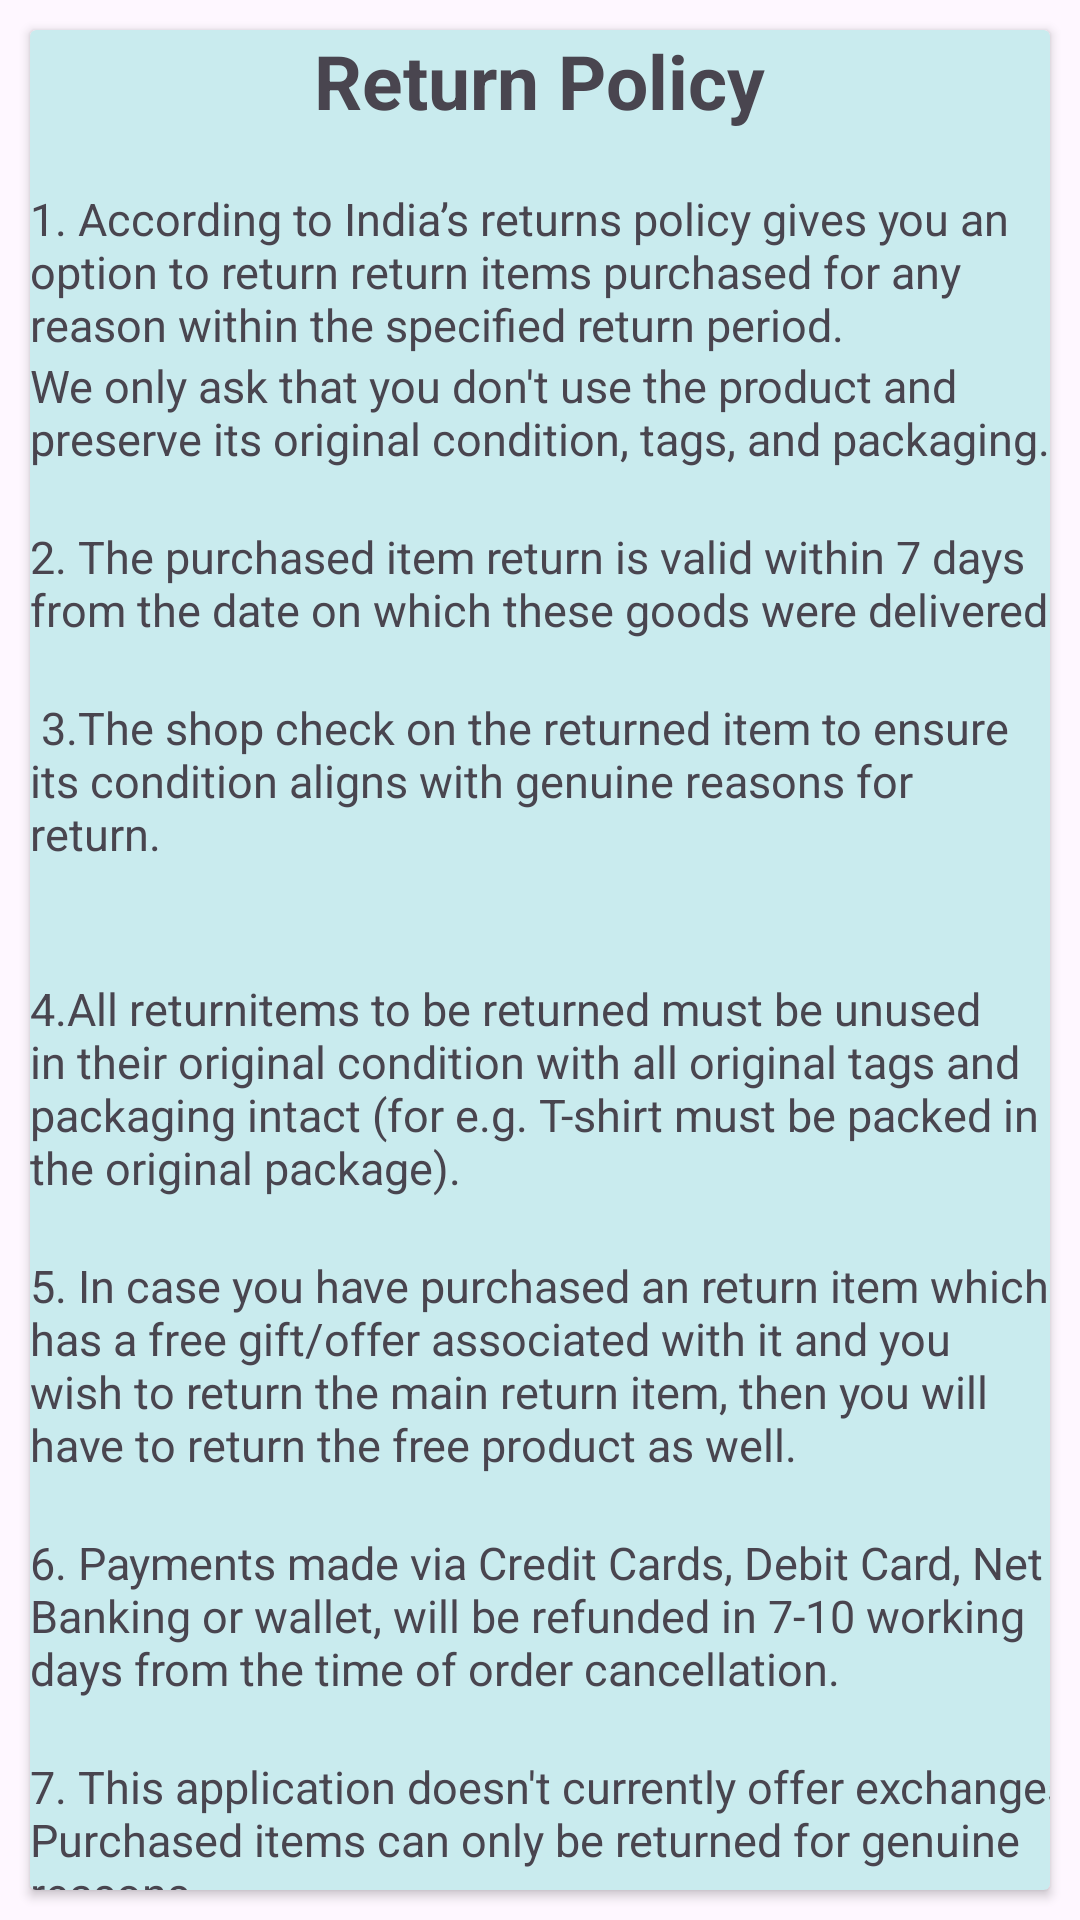

Here is an Android app screen rendered from its layout file. Give the layout XML and the strings, colors and styles it references.
<!-- AndroidManifest.xml: application theme Theme.FakeProduct -->
<!-- res/layout/activity_return_policy.xml -->
<?xml version="1.0" encoding="utf-8"?>
<LinearLayout xmlns:android="http://schemas.android.com/apk/res/android"
    xmlns:app="http://schemas.android.com/apk/res-auto"
    xmlns:tools="http://schemas.android.com/tools"
    android:layout_width="match_parent"
    android:layout_height="match_parent"
    tools:context=".home"
    android:orientation="vertical"
    >

    <androidx.cardview.widget.CardView
        android:layout_width="match_parent"
        android:layout_height="match_parent"
        android:layout_margin="10dp"
        android:elevation="5dp"
        app:cardBackgroundColor="@color/cyan_light">

        <LinearLayout
            android:layout_width="match_parent"
            android:layout_height="match_parent"
            android:orientation="vertical">

            <TextView
                android:layout_width="wrap_content"
                android:layout_height="wrap_content"
                android:layout_gravity="center_horizontal"
                android:text="Return Policy"
                android:textSize="25sp"
                android:textStyle="bold" />
            <TextView
                android:id="@+id/textView38"
                android:layout_width="match_parent"
                android:layout_height="wrap_content"
                android:text="" />

            <TextView
                android:id="@+id/textView28"
                android:layout_width="wrap_content"
                android:layout_height="wrap_content"
                android:text="1. According to India’s returns policy gives you an option to return return items purchased for any reason within the specified return period."
                android:textSize="15dp" />

            <TextView
                android:id="@+id/textView30"
                android:layout_width="355dp"
                android:layout_height="wrap_content"
                android:text="We only ask that you don't use the product and preserve its original condition, tags, and packaging."
                android:textSize="15dp" />
            <TextView
                android:id="@+id/textView31"
                android:layout_width="match_parent"
                android:layout_height="wrap_content"
                android:text="" />

            <TextView
                android:id="@+id/textView32"
                android:layout_width="345dp"
                android:layout_height="wrap_content"
                android:text="2. The purchased item return is valid within 7 days from the date on which these goods were delivered."
                android:textSize="15dp" />

            <TextView
                android:id="@+id/textView35"
                android:layout_width="match_parent"
                android:layout_height="wrap_content"
                android:text="" />
            <TextView
                android:id="@+id/textView36"
                android:layout_width="match_parent"
                android:layout_height="wrap_content"
                android:textSize="15dp"
                android:text=" 3.The shop check on the returned item to ensure its condition aligns with genuine reasons for return." />

            <TextView
                android:id="@+id/textView33"
                android:layout_width="match_parent"
                android:layout_height="wrap_content"
                android:text="" />








            <TextView
                android:id="@+id/textView37"
                android:layout_width="match_parent"
                android:layout_height="wrap_content"
                android:text="" />
            <TextView
                android:id="@+id/textView39"
                android:layout_width="350dp"
                android:layout_height="wrap_content"
                android:textSize="15dp"
                android:text="4.All returnitems to be returned must be unused in their original condition with all original tags and packaging intact (for e.g. T-shirt must be packed in the original package)." />
            <TextView
                android:id="@+id/textView40"
                android:layout_width="match_parent"
                android:layout_height="wrap_content"
                android:text="" />
            <TextView
                android:id="@+id/textView41"
                android:layout_width="match_parent"
                android:layout_height="wrap_content"
                android:textSize="15dp"
                android:text="5. In case you have purchased an return item which has a free gift/offer associated with it and you wish to return the main return item, then you will have to return the free product as well." />
            <TextView
                android:id="@+id/textView42"
                android:layout_width="match_parent"
                android:layout_height="wrap_content"
                android:text="" />
            <TextView
                android:id="@+id/textView43"
                android:layout_width="match_parent"
                android:layout_height="wrap_content"
                android:textSize="15dp"
                android:text="6. Payments made via Credit Cards, Debit Card, Net Banking or wallet, will be refunded in 7-10 working days from the time of order cancellation." />

            <TextView
                android:id="@+id/textView44"
                android:layout_width="match_parent"
                android:layout_height="wrap_content"
                android:text="" />
            <TextView
                android:id="@+id/textView45"
                android:layout_width="380dp"
                android:layout_height="wrap_content"
                android:textSize="15dp"
                android:text="7. This application doesn't currently offer exchanges. Purchased items can only be returned for genuine reasons." />
        </LinearLayout>

    </androidx.cardview.widget.CardView>

</LinearLayout>
<!-- resources referenced by this layout -->
<resources>
  <color name="cyan_light">#c9ebee</color>
  <style name="Theme.FakeProduct" parent="Base.Theme.FakeProduct" />
  <style name="Base.Theme.FakeProduct" parent="Theme.Material3.DayNight.NoActionBar">
          
          
      </style>
</resources>
